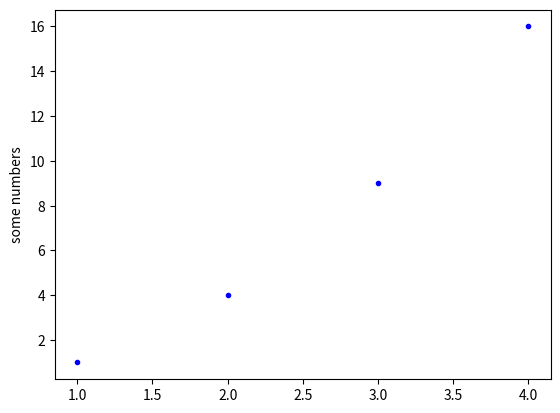

This figure's Python source:
# import matplotlib
import matplotlib.pyplot as plt

# call matplotlib
#plt.plot([1, 2, 3, 4]) # list or array 
# Below plots the squares. 'bo' ensures points are plotted.
plt.plot([1, 2, 3, 4], [1, 4, 9, 16],'b.') # b. is blue dots.
plt.ylabel('some numbers')

# Command below is called 'flushing the buffer'.
plt.show()